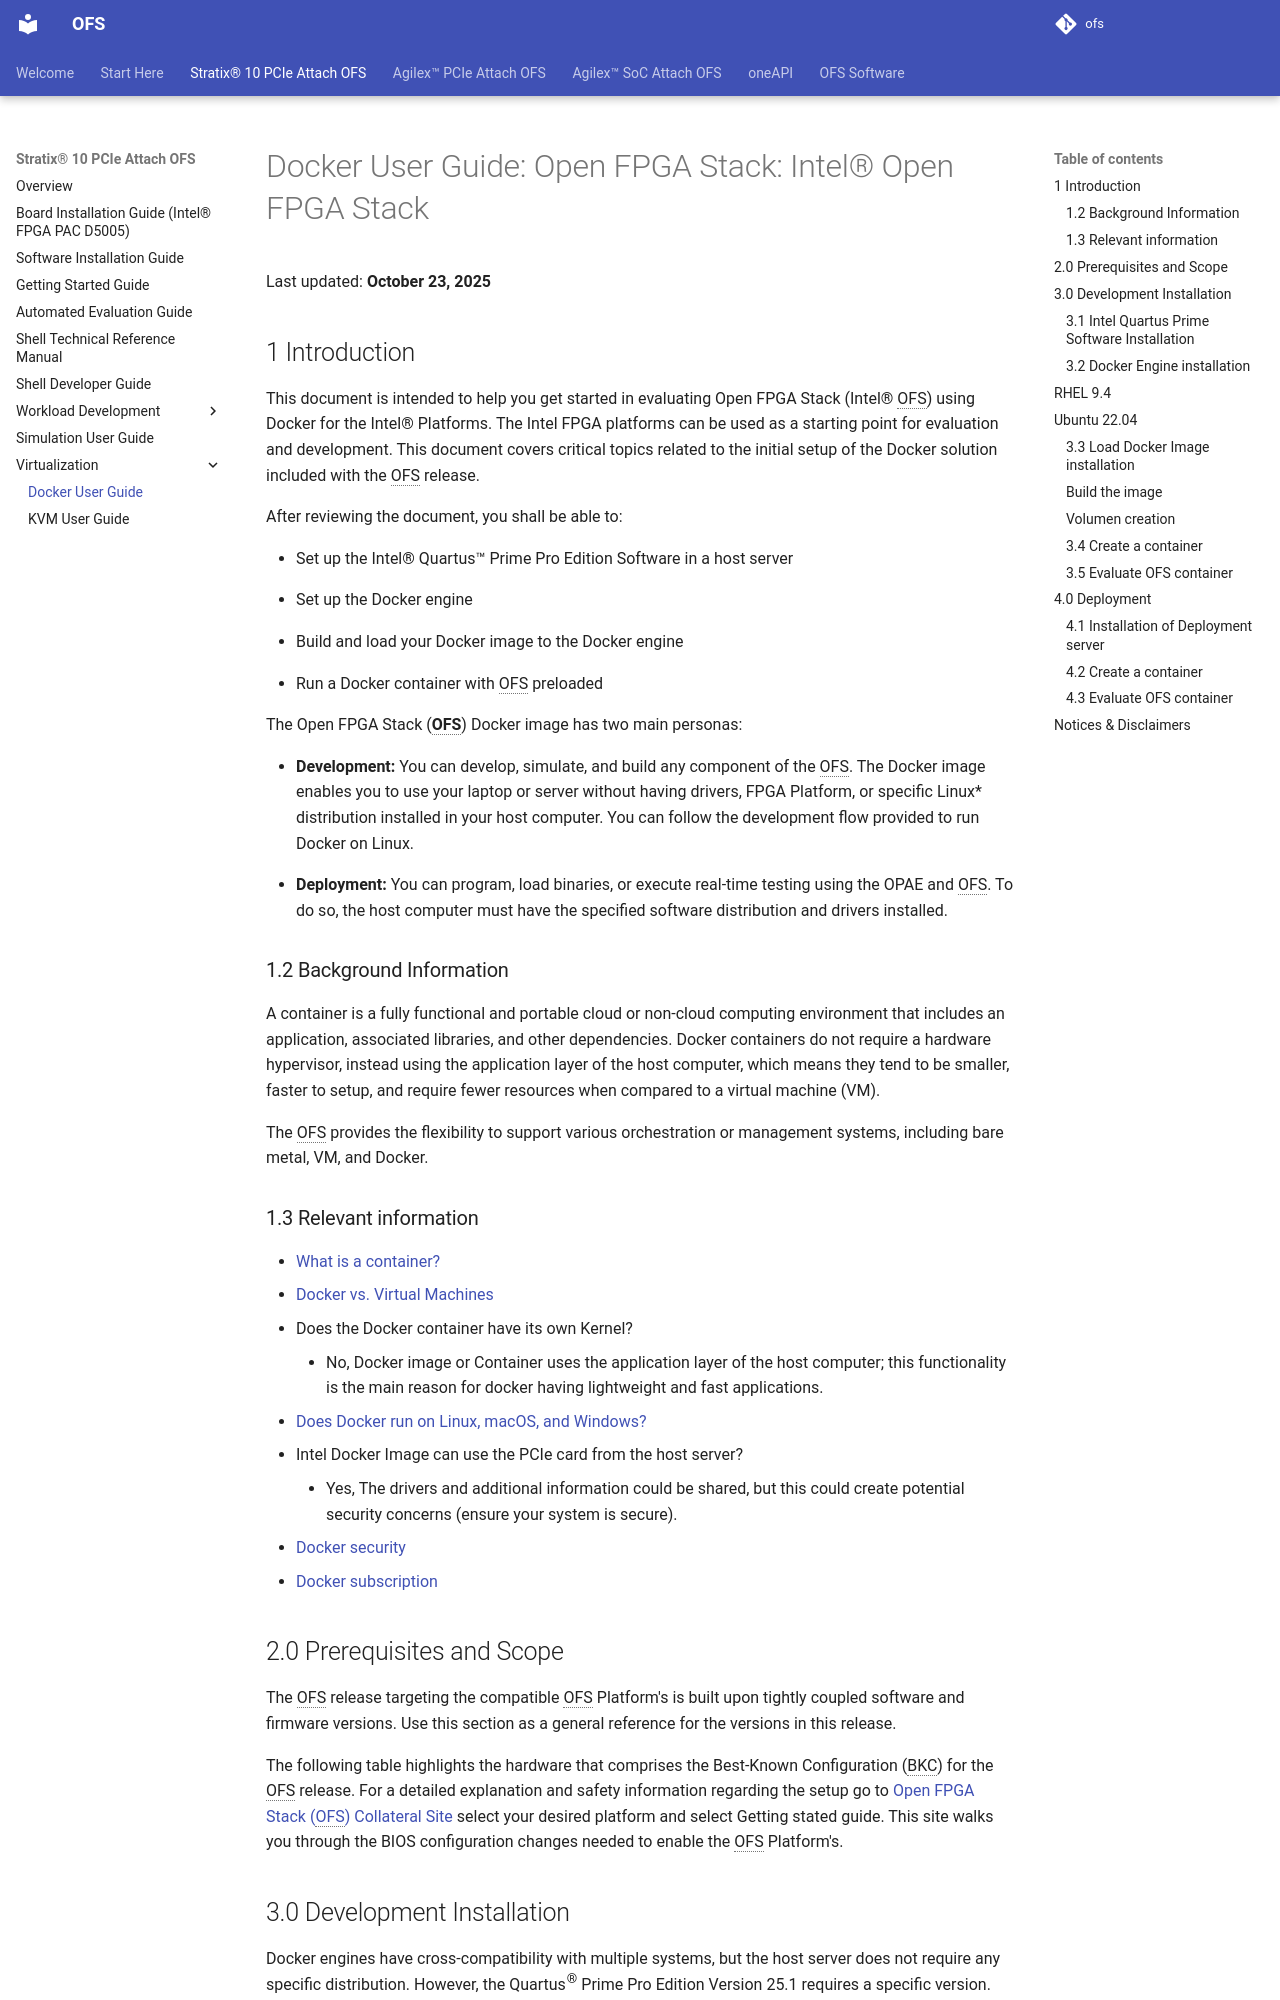

repository: OFS/ofs.github.io · page: ofs-2025.1-1/d5005/ug_docker/index.html · generator: mkdocs

# Docker User Guide: Open FPGA Stack: Intel® Open FPGA Stack

Last updated: **September 25, 2025** 

## 1 Introduction

This document is intended to help you get started in evaluating  Open FPGA Stack (Intel® OFS) using Docker for the Intel® Platforms. The Intel FPGA platforms  can be used as a starting point for evaluation and development. This document covers critical topics related to the initial setup of the Docker solution included with the OFS release.

After reviewing the document, you shall be able to:

* Set up the Intel® Quartus™ Prime Pro Edition Software in a host server

* Set up the Docker engine

* Build and load your Docker image to the Docker engine

* Run a Docker container with OFS preloaded



The  Open FPGA Stack (**OFS**) Docker image has two main personas:

* **Development:** You can develop, simulate, and build any component of the OFS. The Docker image enables you to use your laptop or server without having drivers, FPGA  Platform, or specific Linux* distribution installed in your host computer. You can follow the development flow provided to run Docker on Linux.  

* **Deployment:** You can program, load binaries, or execute real-time testing using the OPAE and OFS. To do so, the host computer must have the specified software distribution and drivers installed. 

### 1.2 Background Information
A container is a fully functional and portable cloud or non-cloud computing environment that includes an application, associated libraries, and other dependencies. Docker containers do not require a hardware hypervisor, instead using the application layer of the host computer, which means they tend to be smaller, faster to setup, and require fewer resources when compared to a virtual machine (VM).

The OFS provides the flexibility to support various orchestration or management systems, including bare metal, VM, and Docker.

### 1.3 Relevant information 

* [What is a container?](https://www.docker.com/resources/what-container/)
* [Docker vs. Virtual Machines](https://cloudacademy.com/blog/docker-vs-virtual-machines-differences-you-should-know/) 
* Does the Docker container have its own Kernel?
  * No, Docker image or Container uses the application layer of the host computer; this functionality is the main reason for docker having lightweight and fast applications.
* [Does Docker run on Linux, macOS, and Windows?](https://docs.docker.com/engine/faq/#does-docker-run-on-linux-macos-and-windows)
* Intel Docker Image can use the PCIe card from the host server?
  * Yes, The drivers and additional information could be shared, but this could create potential security concerns (ensure your system is secure).
* [Docker security](https://docs.docker.com/engine/security/)
* [Docker subscription](https://docs.docker.com/subscription/)

## 2.0 Prerequisites and Scope

The OFS release targeting the compatible OFS Platform's is built upon tightly coupled software and firmware versions. Use this section as a general reference for the versions in this release.

The following table highlights the hardware that comprises the Best-Known Configuration (BKC) for the OFS release. For a detailed explanation and safety information regarding the setup go to [Open FPGA Stack (OFS) Collateral Site](https://ofs.github.io/ofs-2025.1-1) select your desired platform and select Getting stated guide. This site walks you through the BIOS configuration changes needed to enable the OFS Platform's.

## 3.0 Development Installation

Docker engines have cross-compatibility with multiple systems, but the host server does not require any specific distribution. However, the Quartus<sup>&reg;</sup> Prime Pro Edition Version 25.1 requires a specific version. For this guide, [Red Hat Linux ] is used for general instructions. 

The OFS Docker image includes all the libraries and tools required by the OFS and OPAE SDK (Python, Perl, CMake, and so on).

### 3.1 Intel Quartus Prime Software Installation

<a name="3.1"></a>

Building AFUs with OFS for Agilex™ FPGA requires the build machine to have at least 64 GB of RAM.

Go to [Open FPGA Stack (OFS) Collateral Site](https://ofs.github.io/ofs-2025.1-1) select your desired platform and select Getting stated guide for a list of detailed steps for the Quartus<sup>&reg;</sup> Prime Pro Edition Version 25.1 installation.  

### 3.2 Docker Engine installation
